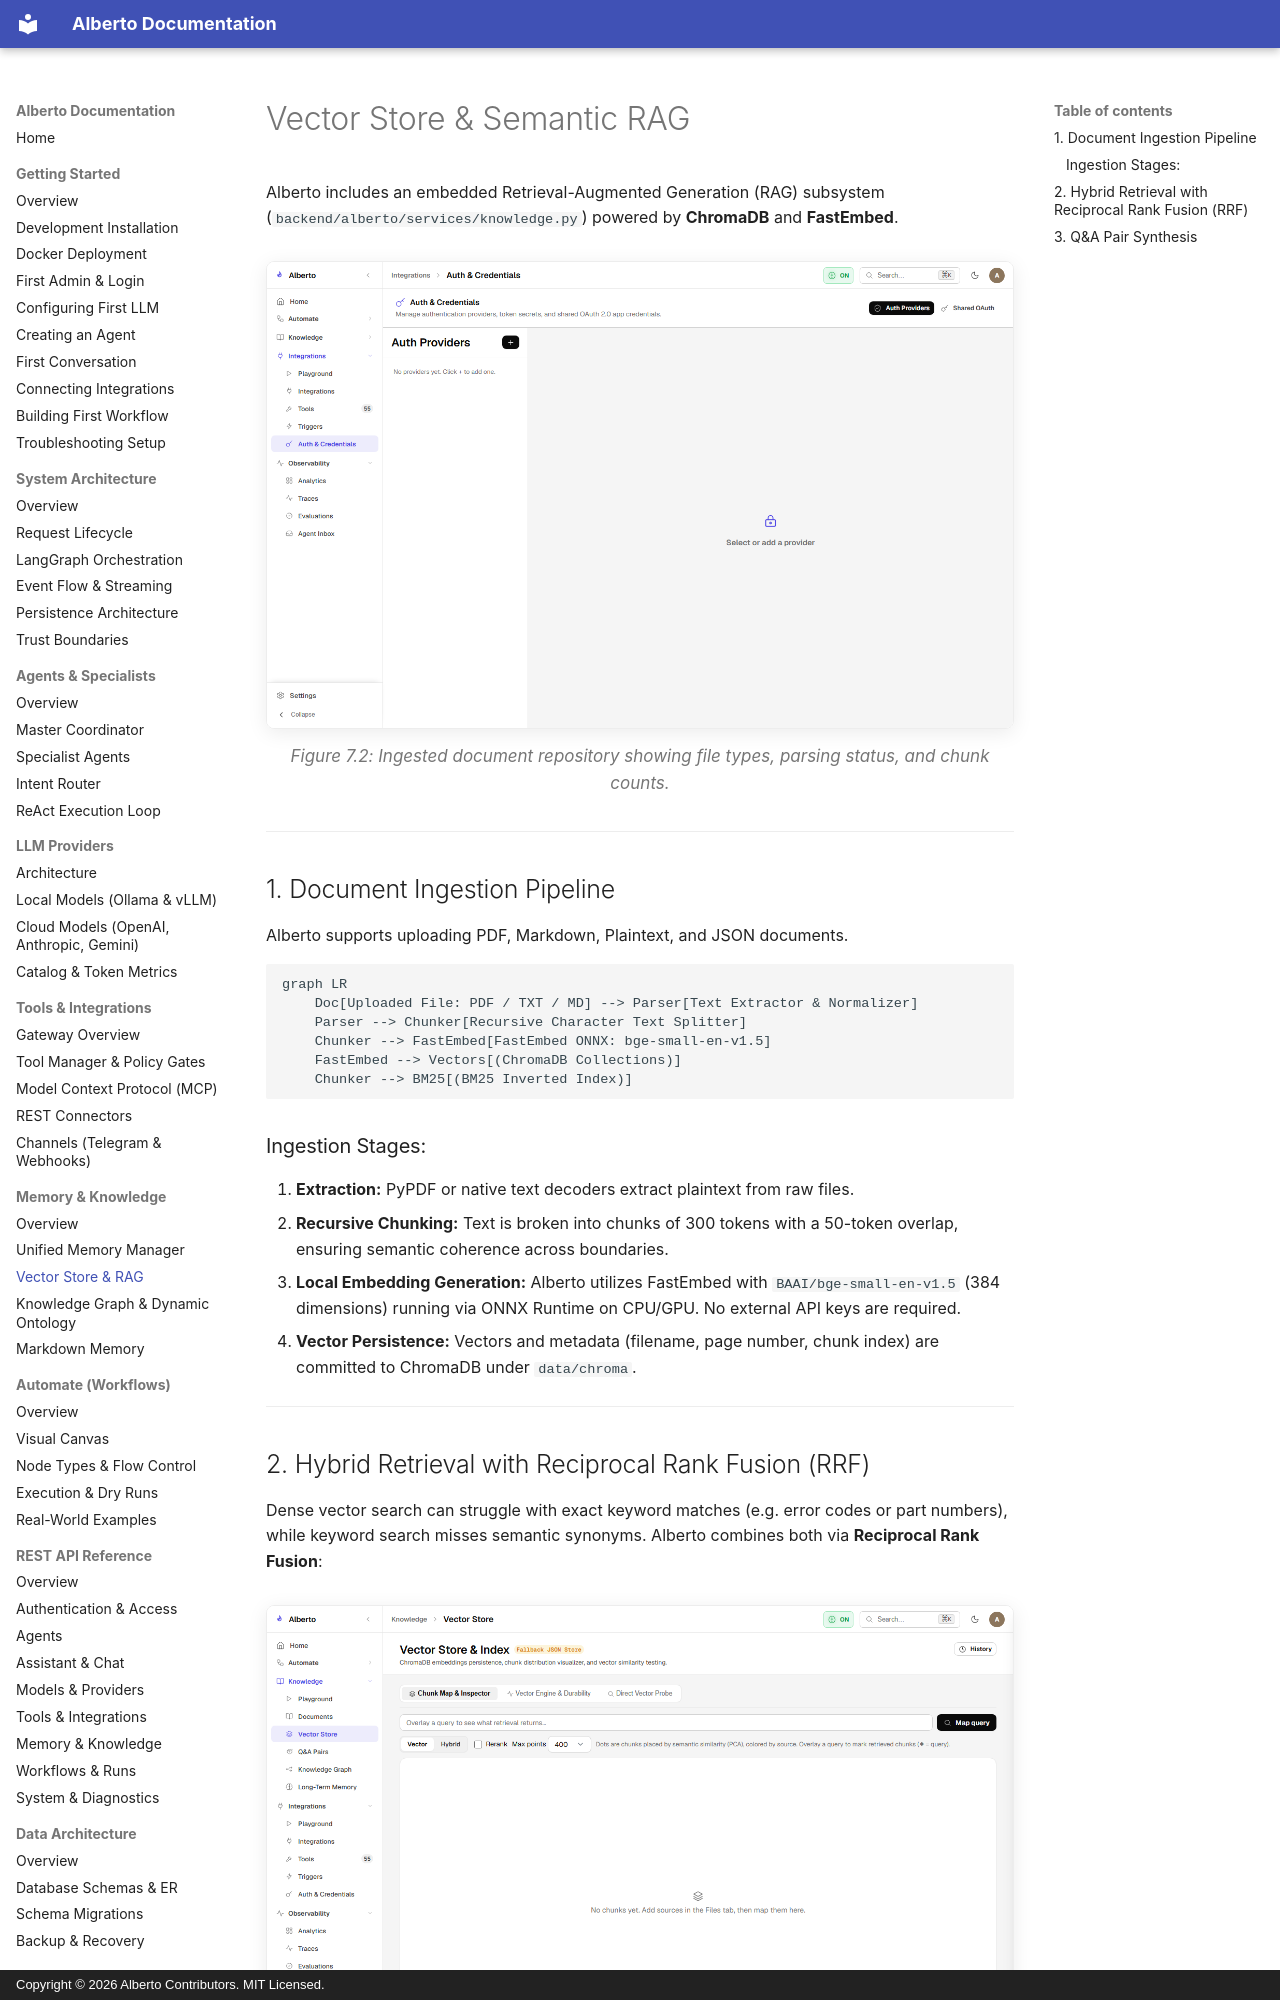

repository: oksbwn/ALBERTO-The-AI-Butler · page: memory/vector-store/index.html · generator: mkdocs · copyright: Copyright © 2026 Alberto Contributors. MIT Licensed.

# Vector Store & Semantic RAG

Alberto includes an embedded Retrieval-Augmented Generation (RAG) subsystem (`backend/alberto/services/knowledge.py`) powered by **ChromaDB** and **FastEmbed**.

![Document Management](../assets/screenshots/knowledge/documents.png){: .doc-screenshot }
<p class="doc-caption">Figure 7.2: Ingested document repository showing file types, parsing status, and chunk counts.</p>

---

## 1. Document Ingestion Pipeline

Alberto supports uploading PDF, Markdown, Plaintext, and JSON documents.

```mermaid
graph LR
    Doc[Uploaded File: PDF / TXT / MD] --> Parser[Text Extractor & Normalizer]
    Parser --> Chunker[Recursive Character Text Splitter]
    Chunker --> FastEmbed[FastEmbed ONNX: bge-small-en-v1.5]
    FastEmbed --> Vectors[(ChromaDB Collections)]
    Chunker --> BM25[(BM25 Inverted Index)]
```

### Ingestion Stages:
1. **Extraction:** PyPDF or native text decoders extract plaintext from raw files.
2. **Recursive Chunking:** Text is broken into chunks of 300 tokens with a 50-token overlap, ensuring semantic coherence across boundaries.
3. **Local Embedding Generation:** Alberto utilizes FastEmbed with `BAAI/bge-small-en-v1.5` (384 dimensions) running via ONNX Runtime on CPU/GPU. No external API keys are required.
4. **Vector Persistence:** Vectors and metadata (filename, page number, chunk index) are committed to ChromaDB under `data/chroma`.

---
